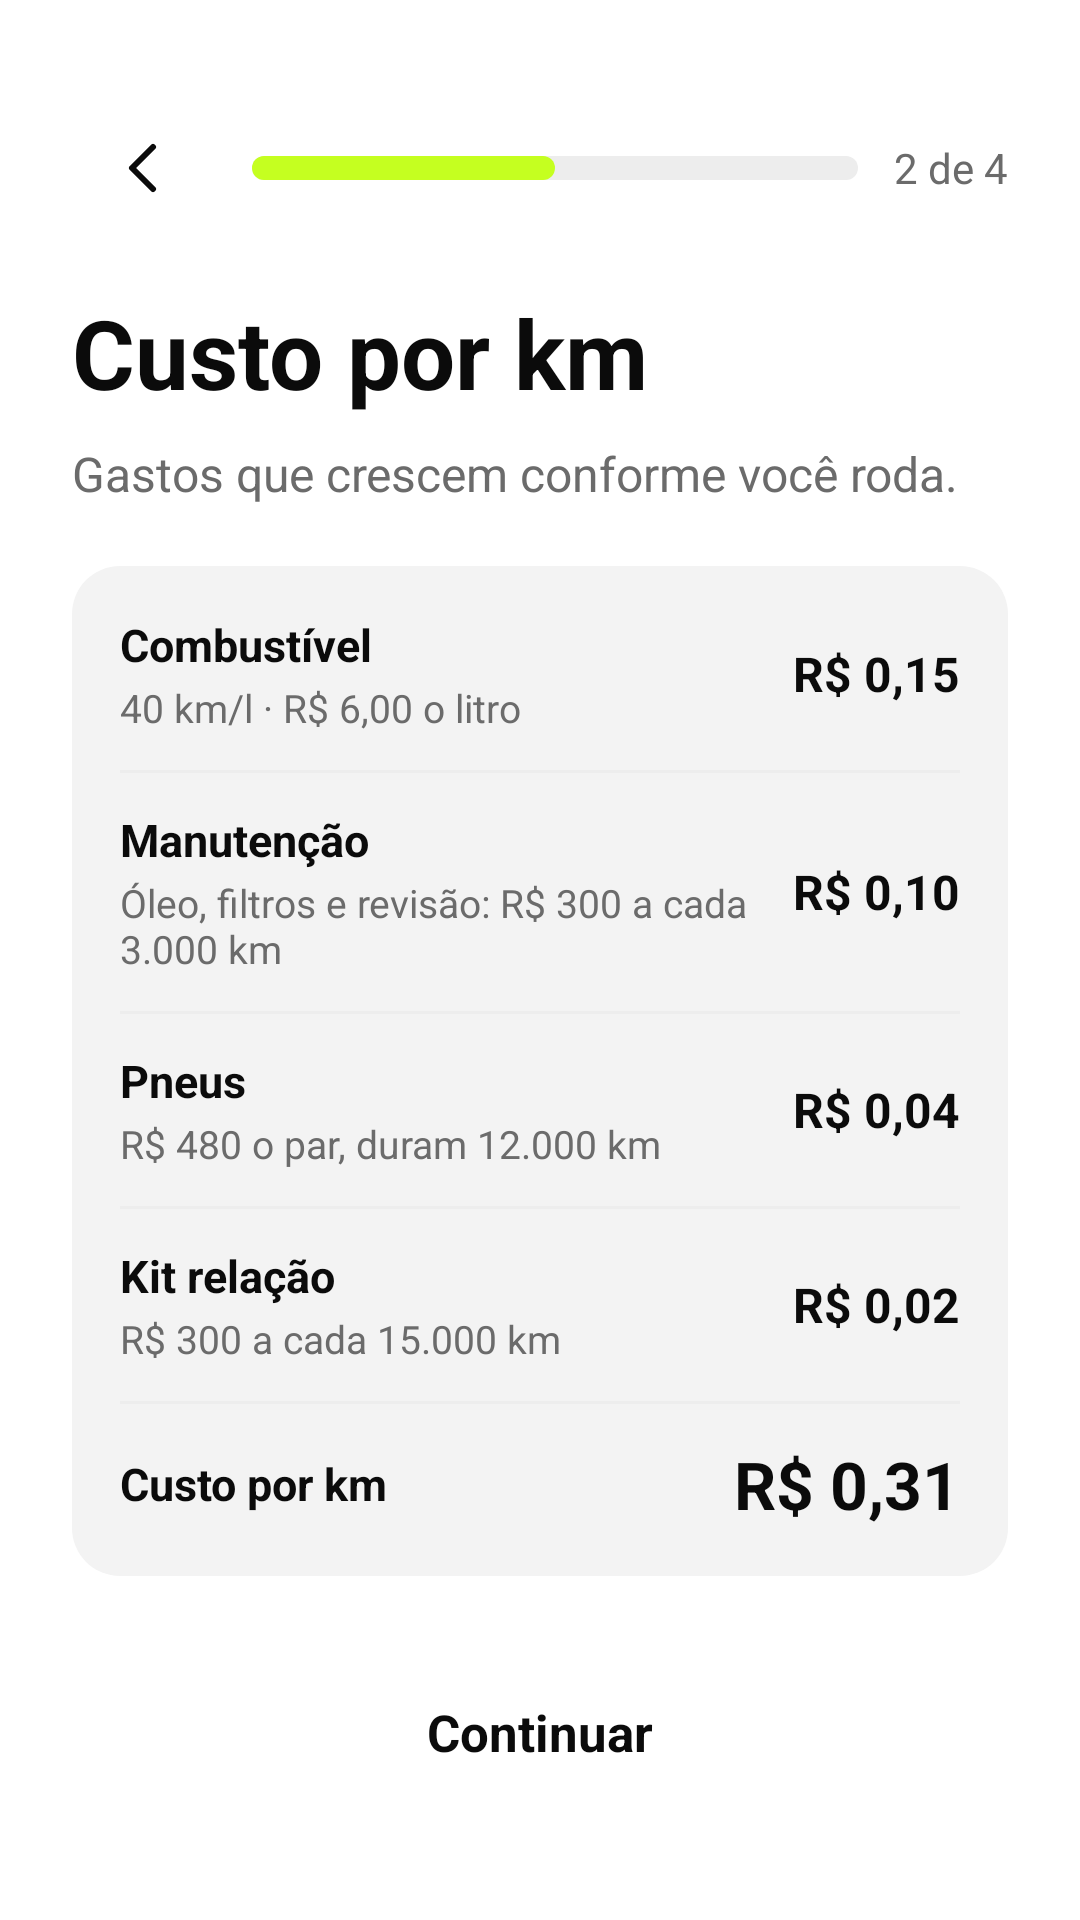

Here is an Android app screen rendered from its layout file. Give the layout XML and the strings, colors and styles it references.
<!-- AndroidManifest.xml: application theme Theme.MonitoraRenda -->
<!-- res/layout/activity_custo_km.xml -->
<?xml version="1.0" encoding="utf-8"?>
<ScrollView xmlns:android="http://schemas.android.com/apk/res/android"
    android:layout_width="match_parent"
    android:layout_height="match_parent"
    android:background="@color/branco"
    android:fillViewport="true">

    <LinearLayout
        android:layout_width="match_parent"
        android:layout_height="wrap_content"
        android:orientation="vertical"
        android:padding="24dp">

        <LinearLayout
            android:layout_width="match_parent"
            android:layout_height="48dp"
            android:orientation="horizontal"
            android:gravity="center_vertical"
            android:layout_marginTop="8dp">

            <ImageView
                android:id="@+id/btnVoltar"
                android:layout_width="48dp" android:layout_height="48dp"
                android:src="@drawable/ic_back" android:scaleType="center"
                android:clickable="true" android:focusable="true"
                android:contentDescription="Voltar" />

            <LinearLayout
                android:layout_width="0dp" android:layout_height="8dp" android:layout_weight="1"
                android:orientation="horizontal" android:background="@drawable/bg_progress_track"
                android:layout_marginStart="12dp" android:layout_marginEnd="12dp">
                <View android:layout_width="0dp" android:layout_height="match_parent"
                    android:layout_weight="2" android:background="@drawable/bg_progress_fill" />
                <View android:layout_width="0dp" android:layout_height="match_parent"
                    android:layout_weight="2" />
            </LinearLayout>

            <TextView android:layout_width="wrap_content" android:layout_height="wrap_content"
                android:text="2 de 4" android:textColor="@color/texto_2" android:textSize="14sp" />
        </LinearLayout>

        <TextView
            android:layout_width="wrap_content" android:layout_height="wrap_content"
            android:text="Custo por km" android:textColor="@color/preto"
            android:textSize="32sp" android:textStyle="bold" android:layout_marginTop="16dp" />

        <TextView
            android:layout_width="wrap_content" android:layout_height="wrap_content"
            android:text="Gastos que crescem conforme você roda." android:textColor="@color/texto_2"
            android:textSize="16sp" android:layout_marginTop="8dp" />

        <LinearLayout
            android:layout_width="match_parent" android:layout_height="wrap_content"
            android:orientation="vertical" android:background="@drawable/bg_card_light"
            android:padding="16dp" android:layout_marginTop="20dp">

            <LinearLayout android:layout_width="match_parent" android:layout_height="wrap_content"
                android:orientation="horizontal" android:gravity="center_vertical">
                <LinearLayout android:layout_width="0dp" android:layout_height="wrap_content"
                    android:layout_weight="1" android:orientation="vertical">
                    <TextView android:layout_width="wrap_content" android:layout_height="wrap_content"
                        android:text="Combustível" android:textColor="@color/preto"
                        android:textSize="15sp" android:textStyle="bold" />
                    <TextView android:layout_width="wrap_content" android:layout_height="wrap_content"
                        android:text="40 km/l · R$ 6,00 o litro" android:textColor="@color/texto_2"
                        android:textSize="13sp" android:layout_marginTop="2dp" />
                </LinearLayout>
                <TextView android:layout_width="wrap_content" android:layout_height="wrap_content"
                    android:text="R$ 0,15" android:textColor="@color/preto"
                    android:textSize="16sp" android:textStyle="bold" android:layout_marginStart="12dp" />
            </LinearLayout>

            <View android:layout_width="match_parent" android:layout_height="1dp"
                android:background="@color/cinza_claro"
                android:layout_marginTop="12dp" android:layout_marginBottom="12dp" />

            <LinearLayout android:layout_width="match_parent" android:layout_height="wrap_content"
                android:orientation="horizontal" android:gravity="center_vertical">
                <LinearLayout android:layout_width="0dp" android:layout_height="wrap_content"
                    android:layout_weight="1" android:orientation="vertical">
                    <TextView android:layout_width="wrap_content" android:layout_height="wrap_content"
                        android:text="Manutenção" android:textColor="@color/preto"
                        android:textSize="15sp" android:textStyle="bold" />
                    <TextView android:layout_width="wrap_content" android:layout_height="wrap_content"
                        android:text="Óleo, filtros e revisão: R$ 300 a cada 3.000 km"
                        android:textColor="@color/texto_2" android:textSize="13sp" android:layout_marginTop="2dp" />
                </LinearLayout>
                <TextView android:layout_width="wrap_content" android:layout_height="wrap_content"
                    android:text="R$ 0,10" android:textColor="@color/preto"
                    android:textSize="16sp" android:textStyle="bold" android:layout_marginStart="12dp" />
            </LinearLayout>

            <View android:layout_width="match_parent" android:layout_height="1dp"
                android:background="@color/cinza_claro"
                android:layout_marginTop="12dp" android:layout_marginBottom="12dp" />

            <LinearLayout android:layout_width="match_parent" android:layout_height="wrap_content"
                android:orientation="horizontal" android:gravity="center_vertical">
                <LinearLayout android:layout_width="0dp" android:layout_height="wrap_content"
                    android:layout_weight="1" android:orientation="vertical">
                    <TextView android:layout_width="wrap_content" android:layout_height="wrap_content"
                        android:text="Pneus" android:textColor="@color/preto"
                        android:textSize="15sp" android:textStyle="bold" />
                    <TextView android:layout_width="wrap_content" android:layout_height="wrap_content"
                        android:text="R$ 480 o par, duram 12.000 km" android:textColor="@color/texto_2"
                        android:textSize="13sp" android:layout_marginTop="2dp" />
                </LinearLayout>
                <TextView android:layout_width="wrap_content" android:layout_height="wrap_content"
                    android:text="R$ 0,04" android:textColor="@color/preto"
                    android:textSize="16sp" android:textStyle="bold" android:layout_marginStart="12dp" />
            </LinearLayout>

            <View android:layout_width="match_parent" android:layout_height="1dp"
                android:background="@color/cinza_claro"
                android:layout_marginTop="12dp" android:layout_marginBottom="12dp" />

            <LinearLayout android:layout_width="match_parent" android:layout_height="wrap_content"
                android:orientation="horizontal" android:gravity="center_vertical">
                <LinearLayout android:layout_width="0dp" android:layout_height="wrap_content"
                    android:layout_weight="1" android:orientation="vertical">
                    <TextView android:layout_width="wrap_content" android:layout_height="wrap_content"
                        android:text="Kit relação" android:textColor="@color/preto"
                        android:textSize="15sp" android:textStyle="bold" />
                    <TextView android:layout_width="wrap_content" android:layout_height="wrap_content"
                        android:text="R$ 300 a cada 15.000 km" android:textColor="@color/texto_2"
                        android:textSize="13sp" android:layout_marginTop="2dp" />
                </LinearLayout>
                <TextView android:layout_width="wrap_content" android:layout_height="wrap_content"
                    android:text="R$ 0,02" android:textColor="@color/preto"
                    android:textSize="16sp" android:textStyle="bold" android:layout_marginStart="12dp" />
            </LinearLayout>

            <View android:layout_width="match_parent" android:layout_height="1dp"
                android:background="@color/cinza_claro"
                android:layout_marginTop="12dp" android:layout_marginBottom="12dp" />

            <LinearLayout android:layout_width="match_parent" android:layout_height="wrap_content"
                android:orientation="horizontal" android:gravity="center_vertical">
                <TextView android:layout_width="0dp" android:layout_height="wrap_content"
                    android:layout_weight="1" android:text="Custo por km"
                    android:textColor="@color/preto" android:textSize="15sp" android:textStyle="bold" />
                <TextView android:layout_width="wrap_content" android:layout_height="wrap_content"
                    android:text="R$ 0,31" android:textColor="@color/preto"
                    android:textSize="22sp" android:textStyle="bold" />
            </LinearLayout>
        </LinearLayout>

        <TextView
            android:id="@+id/btnContinuar"
            android:layout_width="match_parent" android:layout_height="56dp"
            android:gravity="center" android:text="Continuar"
            android:textColor="@color/preto" android:textSize="17sp" android:textStyle="bold"
            android:background="@drawable/bg_button_verde"
            android:clickable="true" android:focusable="true" android:layout_marginTop="24dp" />

    </LinearLayout>
</ScrollView>
<!-- resources referenced by this layout -->
<resources>
  <color name="branco">#FFFFFF</color>
  <color name="cinza_claro">#EDEDED</color>
  <color name="preto">#0B0B0B</color>
  <color name="texto_2">#6B6B6B</color>
  <!-- drawable bg_card_light (drawable) -->
  <?xml version="1.0" encoding="utf-8"?>
  <shape xmlns:android="http://schemas.android.com/apk/res/android" android:shape="rectangle">
      <solid android:color="@color/fundo_2" />
      <corners android:radius="16dp" />
  </shape>
  <!-- drawable bg_progress_fill (drawable) -->
  <?xml version="1.0" encoding="utf-8"?>
  <shape xmlns:android="http://schemas.android.com/apk/res/android" android:shape="rectangle">
      <solid android:color="@color/assinatura" />
      <corners android:radius="4dp" />
  </shape>
  <!-- drawable bg_progress_track (drawable) -->
  <?xml version="1.0" encoding="utf-8"?>
  <shape xmlns:android="http://schemas.android.com/apk/res/android" android:shape="rectangle">
      <solid android:color="@color/cinza_claro" />
      <corners android:radius="4dp" />
  </shape>
  <!-- drawable ic_back (drawable) -->
  <?xml version="1.0" encoding="utf-8"?>
  <vector xmlns:android="http://schemas.android.com/apk/res/android"
      android:width="24dp" android:height="24dp"
      android:viewportWidth="24" android:viewportHeight="24">
      <path android:strokeColor="#0B0B0B" android:strokeWidth="2" android:fillColor="#00000000"
          android:strokeLineCap="round" android:strokeLineJoin="round"
          android:pathData="M15,5l-7,7l7,7" />
  </vector>
  <style name="Theme.MonitoraRenda" parent="Base.Theme.MonitoraRenda" />
  <color name="fundo_2">#F3F3F3</color>
  <color name="assinatura">#C5FF20</color>
  <style name="Base.Theme.MonitoraRenda" parent="Theme.Material3.DayNight.NoActionBar">
          
          
      </style>
</resources>
